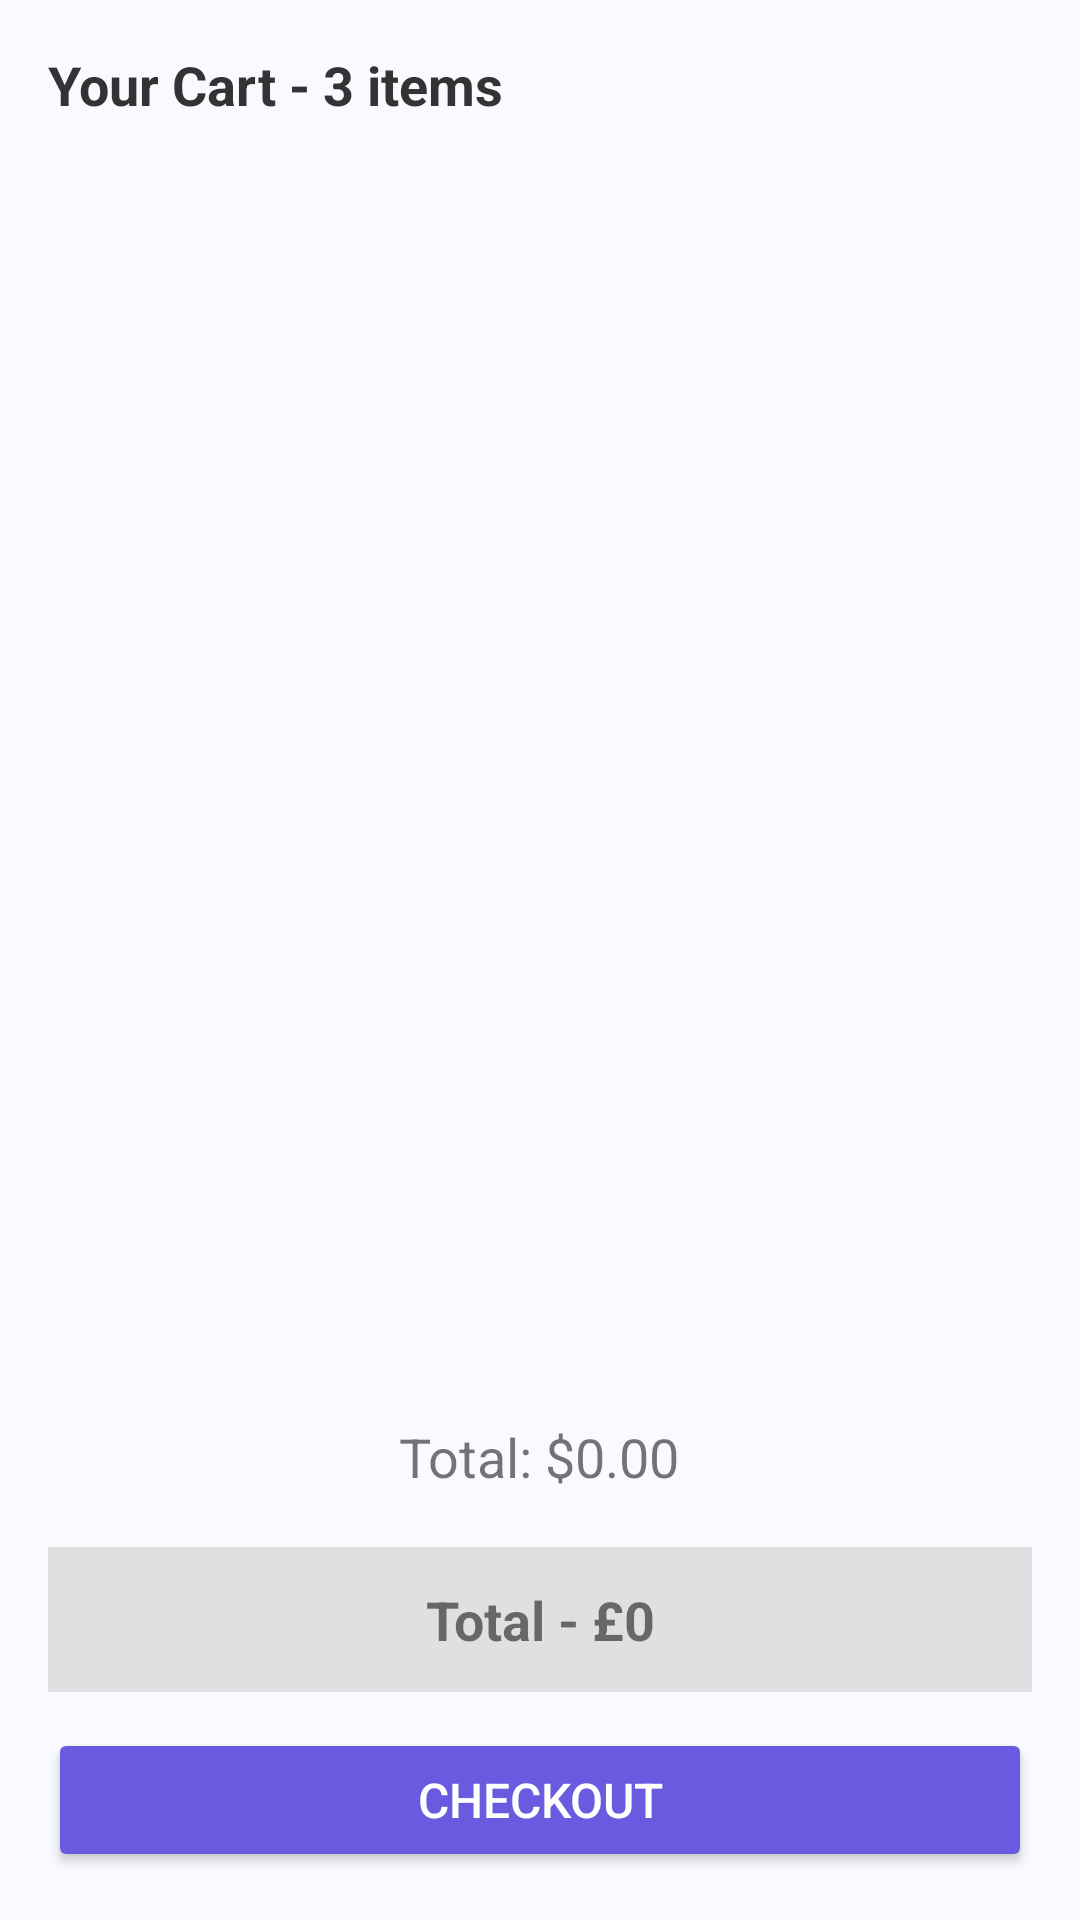

Android layout source for this screen:
<!-- AndroidManifest.xml: application theme Theme.Compair -->
<!-- res/layout/fragment_cart.xml -->
<LinearLayout xmlns:android="http://schemas.android.com/apk/res/android"
    android:layout_width="match_parent"
    android:layout_height="match_parent"
    android:orientation="vertical"
    android:padding="16dp"
    android:background="#F8FAFF">


    <TextView
        android:id="@+id/cart_title"
        android:layout_width="wrap_content"
        android:layout_height="wrap_content"
        android:text="Your Cart - 3 items"
        android:textSize="18sp"
        android:textStyle="bold"
        android:textColor="#333333"/>


    <androidx.recyclerview.widget.RecyclerView
        android:id="@+id/cartRecyclerView"
        android:layout_width="match_parent"
        android:layout_height="0dp"
        android:layout_weight="1"
        android:padding="8dp"
        android:scrollbars="vertical"/>

    <TextView
        android:id="@+id/totalPriceTextView"
        android:layout_width="wrap_content"
        android:layout_height="wrap_content"
        android:text="Total: $0.00"
        android:textSize="18sp"
        android:layout_gravity="center_horizontal"
        android:padding="10dp"/>


    <TextView
        android:id="@+id/total_price"
        android:layout_width="match_parent"
        android:layout_height="wrap_content"
        android:text="Total - £0"
        android:textSize="18sp"
        android:textStyle="bold"
        android:gravity="center"
        android:background="#E0E0E0"
        android:padding="12dp"
        android:layout_marginTop="8dp"/>


    <Button
        android:id="@+id/checkoutButton"
        android:layout_width="match_parent"
        android:layout_height="wrap_content"
        android:text="Checkout"
        android:backgroundTint="#6A5AE0"
        android:textColor="#FFFFFF"
        android:textSize="16sp"
        android:layout_marginTop="12dp"/>
</LinearLayout>
<!-- resources referenced by this layout -->
<resources>
  <style name="Theme.Compair" parent="Theme.MaterialComponents.DayNight.NoActionBar">
          <item name="colorPrimary">@color/lightPrimary</item>
          <item name="colorPrimaryVariant">@color/lightPrimaryVariant</item>
          <item name="colorOnPrimary">@color/black</item>
          <item name="colorBackground">@color/lightBackground</item>
          <item name="colorOnBackground">@color/black</item>
          <item name="colorSurface">@color/white</item>
          <item name="colorOnSurface">@color/black</item>
          <item name="colorAccent">@color/lightAccent</item>
  
          
          <item name="android:statusBarColor">@color/lightPrimaryVariant</item>
          <item name="android:navigationBarColor">@color/lightBackground</item>
          <item name="android:windowBackground">@color/lightBackground</item>
      </style>
  <color name="lightPrimary">#3F51B5</color>
  <color name="lightPrimaryVariant">#303F9F</color>
  <color name="black">#FF000000</color>
  <color name="lightBackground">#F5F5F5</color>
  <color name="white">#FFFFFFFF</color>
  <color name="lightAccent">#FF6200</color>
</resources>
